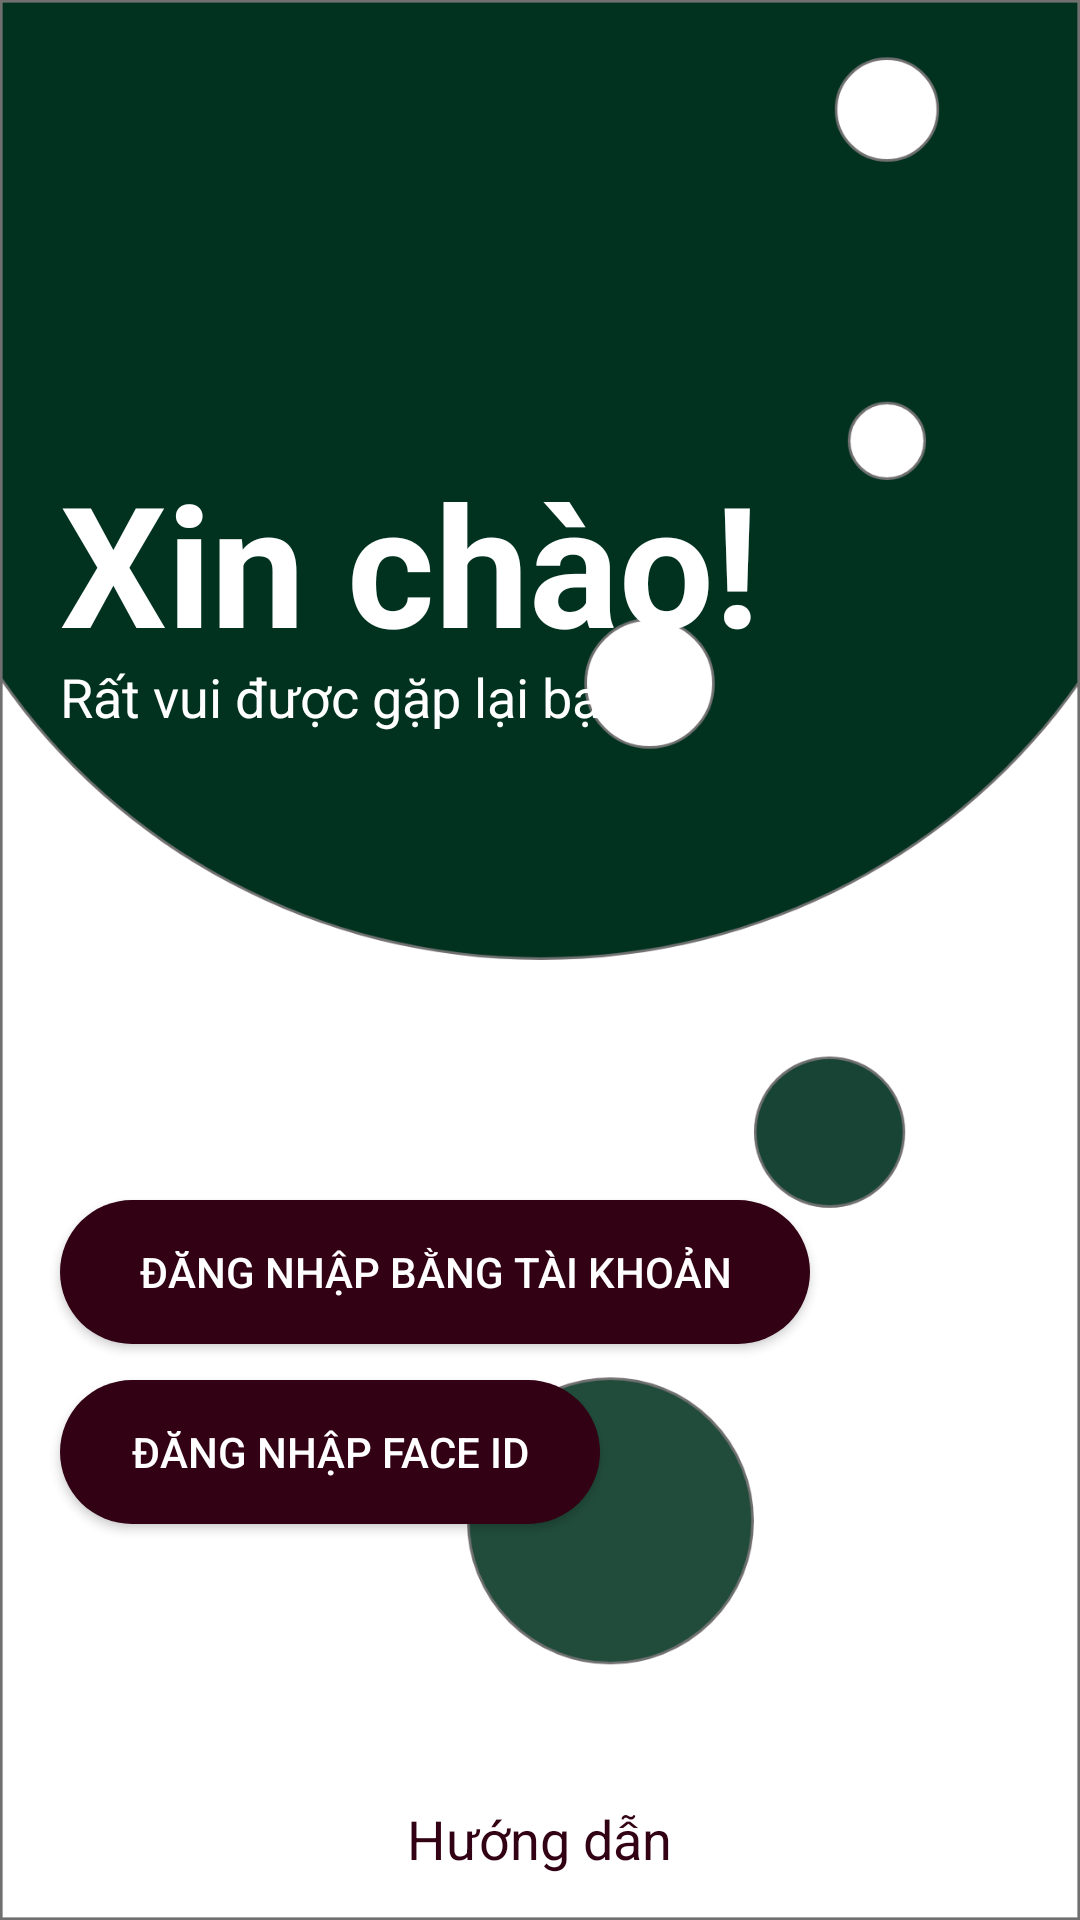

Layout XML and referenced resources for this Android screen:
<!-- AndroidManifest.xml: application theme Theme.AppCompat.Light.NoActionBar -->
<!-- res/layout/activity_pre_login.xml -->
<?xml version="1.0" encoding="utf-8"?>
<FrameLayout xmlns:android="http://schemas.android.com/apk/res/android"
    xmlns:app="http://schemas.android.com/apk/res-auto"
    xmlns:tools="http://schemas.android.com/tools"
    android:layout_width="match_parent"
    android:layout_height="match_parent"
    tools:context=".UI.Login.PreLogin"
    android:background="@drawable/background">

    <TextView
        android:layout_width="wrap_content"
        android:layout_height="wrap_content"
        android:text="Xin chào!"
        android:textColor="@android:color/white"
        android:textSize="56sp"
        android:textStyle="bold"
        android:layout_marginTop="@dimen/marginTop_welcome_loginScreen"
        android:layout_marginLeft="@dimen/marginLeft_welcome_loginScreen"/>

    <TextView
        android:layout_width="wrap_content"
        android:layout_height="wrap_content"
        android:text="Rất vui được gặp lại bạn!"
        android:textColor="@android:color/white"
        android:textSize="18sp"
        android:layout_marginTop="220dp"
        android:layout_marginLeft="@dimen/marginLeft_welcome_loginScreen"/>
    <Button
        android:layout_width="250dp"
        android:layout_height="wrap_content"
        android:text="Đăng nhập bằng tài khoản"
        android:textColor="@android:color/white"
        android:layout_marginTop="@dimen/marginTop_button1_loginScreen"
        android:layout_marginLeft="@dimen/marginLeft_welcome_loginScreen"
        android:background="@drawable/button_login"/>
    <Button
        android:layout_width="180dp"
        android:layout_height="wrap_content"
        android:text="Đăng nhập face id"
        android:textColor="@android:color/white"
        android:layout_marginTop="@dimen/marginTop_button2_loginScreen"
        android:layout_marginLeft="@dimen/marginLeft_welcome_loginScreen"
        android:background="@drawable/button_login"/>
    <TextView
        android:layout_width="wrap_content"
        android:layout_height="wrap_content"
        android:text="Hướng dẫn"
        android:textSize="18sp"
        android:textColor="#320113"
        android:layout_gravity="bottom|center_horizontal"
        android:layout_marginBottom="15dp"/>
</FrameLayout>
<!-- resources referenced by this layout -->
<resources>
  <dimen name="marginLeft_welcome_loginScreen">50dp</dimen>
  <dimen name="marginTop_button1_loginScreen">500dp</dimen>
  <dimen name="marginTop_button2_loginScreen">560dp</dimen>
  <dimen name="marginTop_welcome_loginScreen">200dp</dimen>
  <!-- drawable background: png bitmap (drawable-hdpi, 40540 bytes) -->
  <!-- drawable button_login (drawable) -->
  <?xml version="1.0" encoding="utf-8"?>
  <selector xmlns:android="http://schemas.android.com/apk/res/android">
      <item android:state_pressed="true">
          <shape android:shape="rectangle">
              <solid android:color="#C4320113"/>
              <corners android:radius="100dp"></corners>
          </shape>
      </item>
      <item>
          <shape android:shape="rectangle">
              <solid android:color="#320113"/>
              <corners android:radius="100dp"/>
          </shape>
      </item>
  </selector>
</resources>
